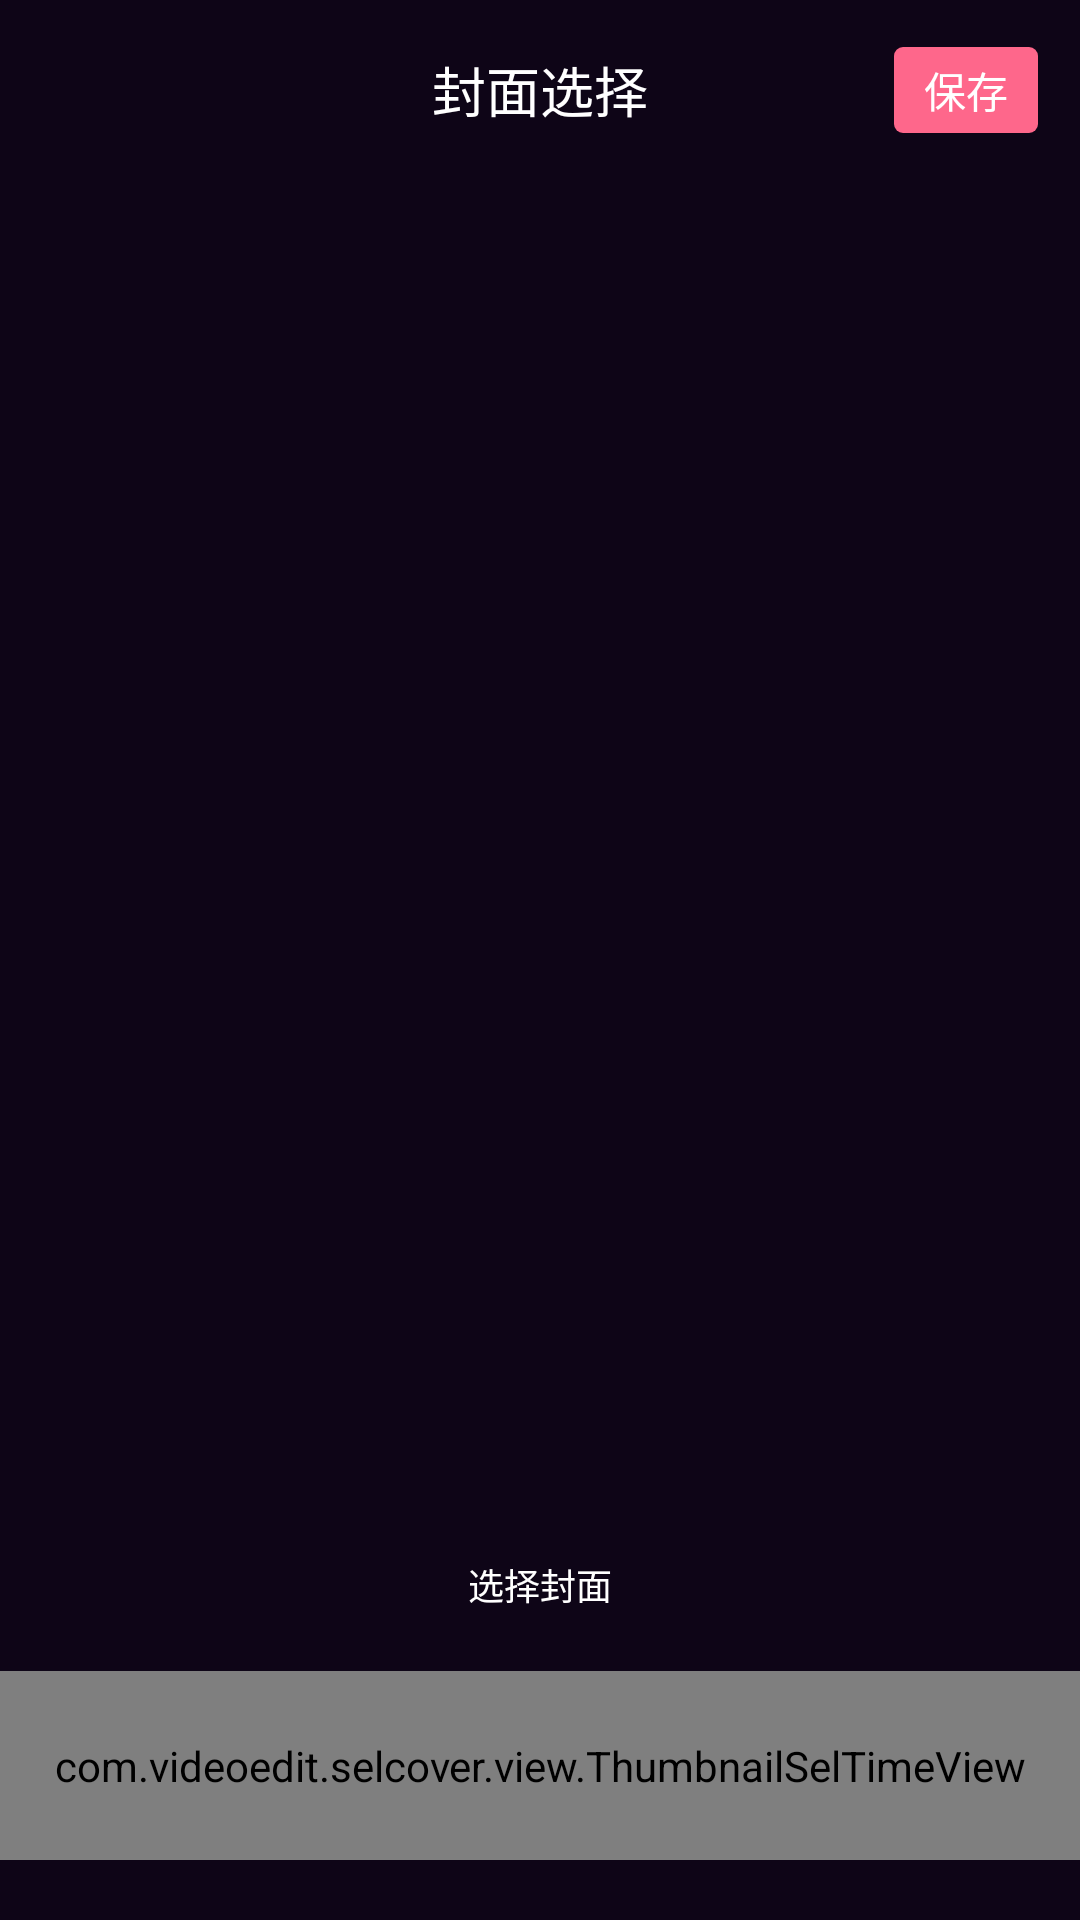

Produce the Android XML layout that renders to this screen, including the resource entries it uses.
<!-- AndroidManifest.xml: application theme MyThemeMain -->
<!-- res/layout/activity_sel_cover_time.xml -->
<?xml version="1.0" encoding="utf-8"?>
<RelativeLayout
    xmlns:android="http://schemas.android.com/apk/res/android"
    android:layout_width="match_parent"
    android:layout_height="match_parent"
    android:background="#0E0517">
    <RelativeLayout
        android:id="@+id/rl_title"
        android:layout_width="match_parent"
        android:layout_height="60dp">

        <ImageView
            android:id="@+id/iv_back"
            android:layout_width="wrap_content"
            android:layout_height="wrap_content"
            android:layout_centerVertical="true"
            android:padding="16dp"
            android:src="@drawable/bigicon_backwhite" />

        <TextView
            android:layout_width="wrap_content"
            android:layout_height="wrap_content"
            android:layout_centerInParent="true"
            android:text="封面选择"
            android:textColor="@color/white"
            android:textSize="18sp" />

        <TextView
            android:id="@+id/cut_time_finish_tv"
            android:layout_width="wrap_content"
            android:layout_height="wrap_content"
            android:layout_alignParentRight="true"
            android:layout_centerVertical="true"
            android:layout_marginRight="14sp"
            android:background="@drawable/btn_edit_next_bg"
            android:text="保存"
            android:textColor="@color/white" />

    </RelativeLayout>



    <FrameLayout
        android:layout_width="match_parent"
        android:layout_height="wrap_content"
        android:layout_alignParentBottom="true"
        android:layout_below="@+id/rl_title">

        <LinearLayout
            android:layout_width="match_parent"
            android:layout_height="match_parent"
            android:layout_marginBottom="20dp"
            android:layout_marginTop="20dp"
            android:orientation="vertical">

            <FrameLayout
                android:layout_weight="1"
                android:layout_width="match_parent"
                android:layout_height="wrap_content"
                android:layout_gravity="center_horizontal">
                <ImageView
                    android:layout_gravity="center"
                    android:id="@+id/sel_cover_video_view"
                    android:layout_width="200dp"
                    android:layout_height="200dp"
                    android:scaleType="centerInside"/>
            </FrameLayout>

            <TextView
                android:id="@+id/sel_cover_tv"
                android:layout_above="@+id/sel_cover_frame_layout"
                android:gravity="center"
                android:layout_marginBottom="20dp"
                android:layout_marginTop="20dp"
                android:textSize="12sp"
                android:textColor="@color/white"
                android:text="选择封面"
                android:layout_width="match_parent"
                android:layout_height="wrap_content"/>

            <LinearLayout
                android:id="@+id/sel_cover_frame_layout"
                android:layout_width="match_parent"
                android:layout_height="wrap_content"
                android:orientation="vertical">

                <FrameLayout

                    android:layout_width="match_parent"
                    android:layout_height="63dp">
                    <android.support.v7.widget.RecyclerView
                        android:id="@+id/cut_recycler_view"
                        android:layout_width="match_parent"
                        android:layout_height="63dp"/>
                    <com.videoedit.selcover.view.ThumbnailSelTimeView
                        android:id="@+id/thumb_sel_time_view"
                        android:layout_width="match_parent"
                        android:layout_height="match_parent"/>
                </FrameLayout>

            </LinearLayout>

        </LinearLayout>


    </FrameLayout>



</RelativeLayout>
<!-- resources referenced by this layout -->
<resources>
  <!-- drawable btn_edit_next_bg (drawable-xxhdpi) -->
  <?xml version="1.0" encoding="utf-8"?>
  <shape xmlns:android="http://schemas.android.com/apk/res/android">
  
      <solid android:color="#FE678B" />
      <corners android:radius="3dp" />
      <padding
          android:bottom="4dp"
          android:left="10dp"
          android:right="10dp"
          android:top="4dp" />
  </shape>
  <style name="MyThemeMain" parent="Theme.AppCompat.Light.NoActionBar">
          <item name="android:windowFullscreen">true</item>
          <item name="android:windowNoTitle">true</item>
      </style>
  <!-- not gathered from this repository: default colours our renderer supplied (Android Studio template values) -->
  <color name="white">#FFFFFFFF</color>
</resources>
